Run: headless pygame with SDL's dummy video driver; simulated clock (each Clock.tick advances the game by its frame time, no real sleeping); random seed 0; keys injected as events and as key.get_pressed() state; no mouse input.
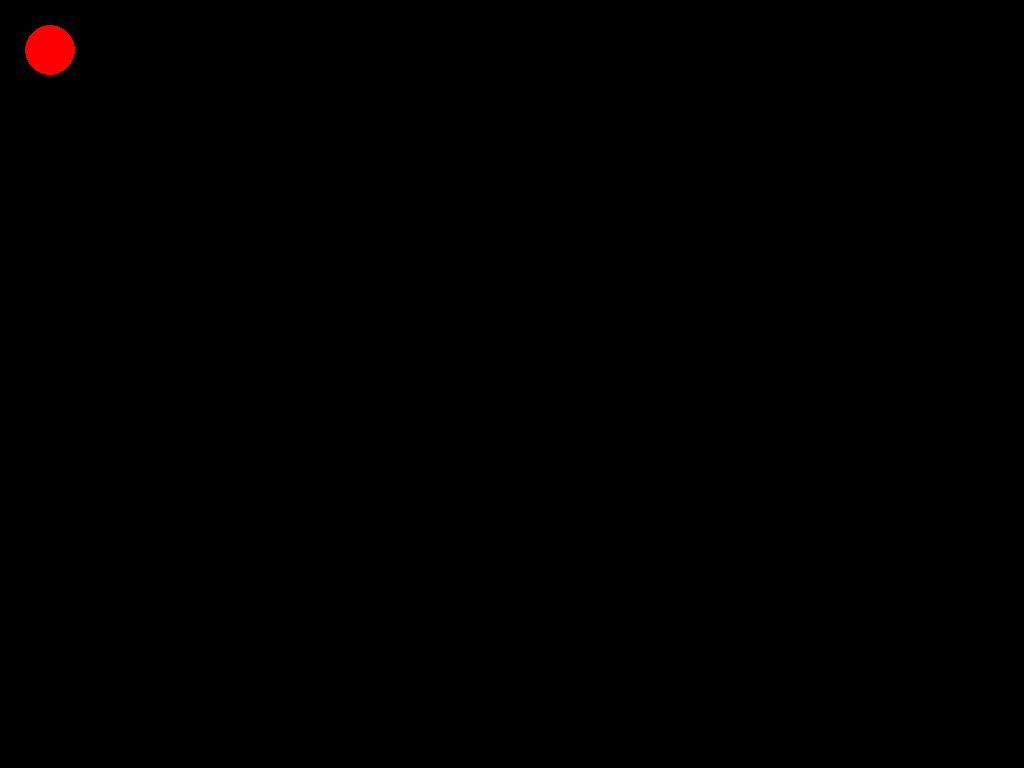
Frame 1 of 4 · flips 1–60 · no input
Frame 2 of 4 · flips 61–180 · tapped SPACE, RETURN · held RIGHT (→), D · screen unchanged from frame 1, image omitted
Frame 3 of 4 · flips 181–300 · held DOWN (↓), S · screen unchanged from frame 2, image omitted
Frame 4 of 4 · flips 301–420 · held LEFT (←), A, UP (↑), W · screen unchanged from frame 3, image omitted

The pygame program that drew these frames:

import pygame as pg
import sys
from time import sleep

pg.init()

screen = pg.display.set_mode((0, 0))
w, h = pg.display.get_surface().get_size()
print(w)
print(h)

circle_pos = [50, 50]
circle_rad = 25

while True:

  for event in pg.event.get():
    if event.type == pg.QUIT:
      pg.quit()
      sys.exit()

    if event.type == pg.KEYDOWN:
      key = event.key
      if key == pg.K_ESCAPE:
        pg.quit()
        sys.exit()

  screen.fill((0, 0, 0))
  pg.draw.circle(screen, (255, 0, 0), circle_pos, circle_rad)
  pg.display.update()
